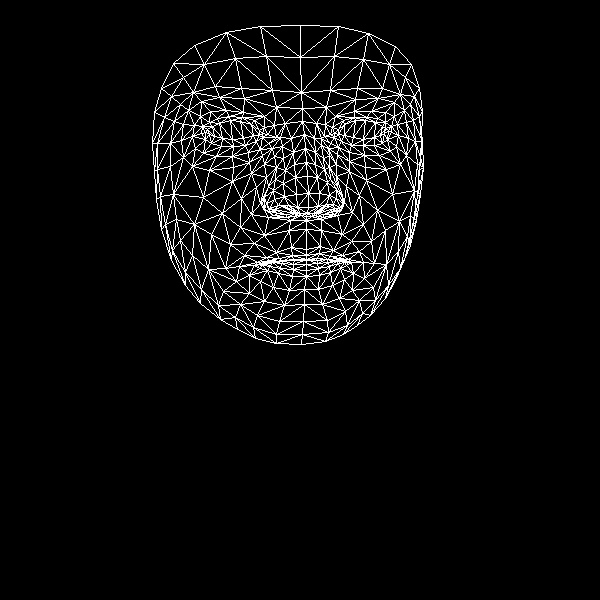

The data file committed next to this chart (first rows):
, x, y
0, 306, 249
1, 308, 207
2, 306, 220
3, 294, 164
4, 308, 193
5, 307, 176
6, 304, 134
7, 209, 134
8, 302, 108
9, 301, 92
10, 300, 25
11, 306, 255
12, 306, 259
13, 305, 260
14, 306, 259
15, 306, 264
16, 306, 270
17, 306, 276
18, 304, 289
19, 307, 213
20, 294, 213
21, 161, 88
22, 245, 145
23, 233, 146
24, 221, 146
25, 205, 139
26, 256, 141
27, 229, 116
28, 242, 117
29, 217, 118
30, 209, 122
31, 195, 148
32, 257, 315
33, 205, 132
34, 157, 143
35, 181, 140
36, 241, 198
37, 291, 247
38, 293, 259
39, 276, 252
40, 266, 257
41, 282, 261
42, 272, 262
43, 249, 275
44, 297, 207
45, 296, 194
46, 188, 110
47, 264, 164
48, 266, 203
49, 264, 197
50, 203, 197
51, 295, 177
52, 219, 97
53, 201, 101
54, 173, 63
55, 276, 107
56, 254, 120
57, 239, 266
58, 171, 260
59, 274, 211
... 408 more rows
